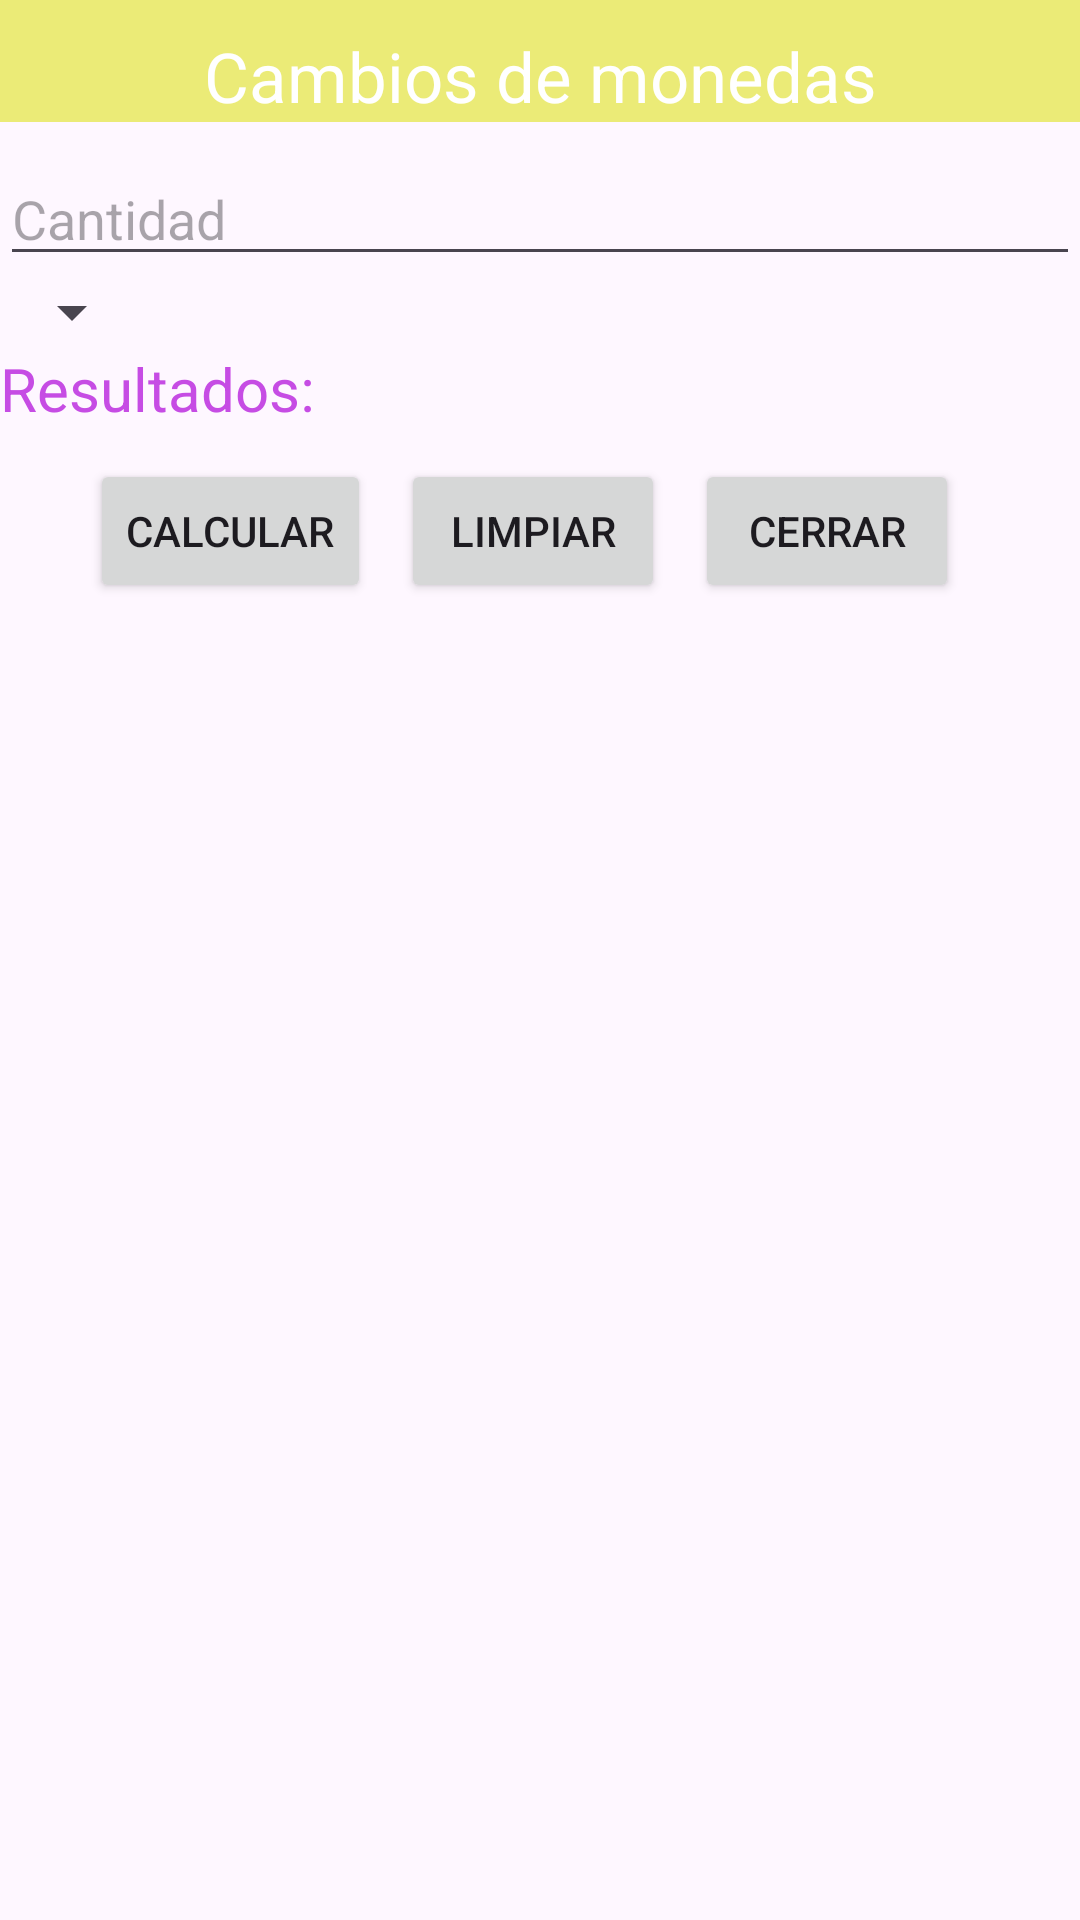

The Android layout XML behind this screen, and the referenced resources:
<!-- AndroidManifest.xml: application theme Theme.AppHolaMundo1 -->
<!-- res/layout/activity_monedas.xml -->
<?xml version="1.0" encoding="utf-8"?>
<androidx.constraintlayout.widget.ConstraintLayout xmlns:android="http://schemas.android.com/apk/res/android"
    xmlns:app="http://schemas.android.com/apk/res-auto"
    xmlns:tools="http://schemas.android.com/tools"
    android:id="@+id/main"
    android:layout_width="match_parent"
    android:layout_height="match_parent"
    tools:context=".monedasActivity">

    <LinearLayout
        android:layout_width="match_parent"
        android:layout_height="match_parent"
        android:orientation="vertical">


        <TextView
        android:layout_width="match_parent"
        android:layout_height="wrap_content"
        android:background="@color/amarillo"
        android:textColor="@color/white"
        android:gravity="center"
        android:textSize="23dp"
        android:text="Cambios de monedas"
        android:paddingTop="10dp">

        </TextView>

        <EditText
            android:layout_width="match_parent"
            android:layout_height="wrap_content"
            android:hint="Cantidad"
            android:inputType="numberDecimal"
            android:id="@+id/txtCantidad"
            android:paddingTop="20dp">

        </EditText>

        <Spinner
            android:layout_width="wrap_content"
            android:layout_height="wrap_content"
            android:id="@+id/spnMoneda"
            >

        </Spinner>

    <TextView
        android:layout_width="match_parent"
        android:layout_height="wrap_content"
        android:text="Resultados: "
        android:textColor="@color/mio"
        android:id="@+id/txtResultado"
        android:textSize="20dp">

    </TextView>

        <LinearLayout
            android:layout_width="match_parent"
            android:layout_height="wrap_content"
            android:orientation="horizontal"
            android:gravity="center"
            android:padding="10dp">

            <Button
                android:layout_width="wrap_content"
                android:layout_height="wrap_content"
                android:text="Calcular"
                android:layout_marginRight="10dp"
                android:id="@+id/btnCalcular">

            </Button>

            <Button
                android:layout_width="wrap_content"
                android:layout_height="wrap_content"
                android:text="Limpiar"
                android:layout_marginRight="10dp"
                android:id="@+id/btnLimpiar">

            </Button>

            <Button
                android:layout_width="wrap_content"
                android:layout_height="wrap_content"
                android:text="Cerrar"
                android:layout_marginRight="10dp"
                android:id="@+id/btnCerrar">


            </Button>

        </LinearLayout>

    </LinearLayout>





</androidx.constraintlayout.widget.ConstraintLayout>
<!-- resources referenced by this layout -->
<resources>
  <color name="amarillo">#EBEB77</color>
  <color name="mio">#C64CE4</color>
  <color name="white">#FFFFFFFF</color>
  <style name="Theme.AppHolaMundo1" parent="Base.Theme.AppHolaMundo1" />
  <style name="Base.Theme.AppHolaMundo1" parent="Theme.Material3.DayNight.NoActionBar">
          
          
      </style>
</resources>
